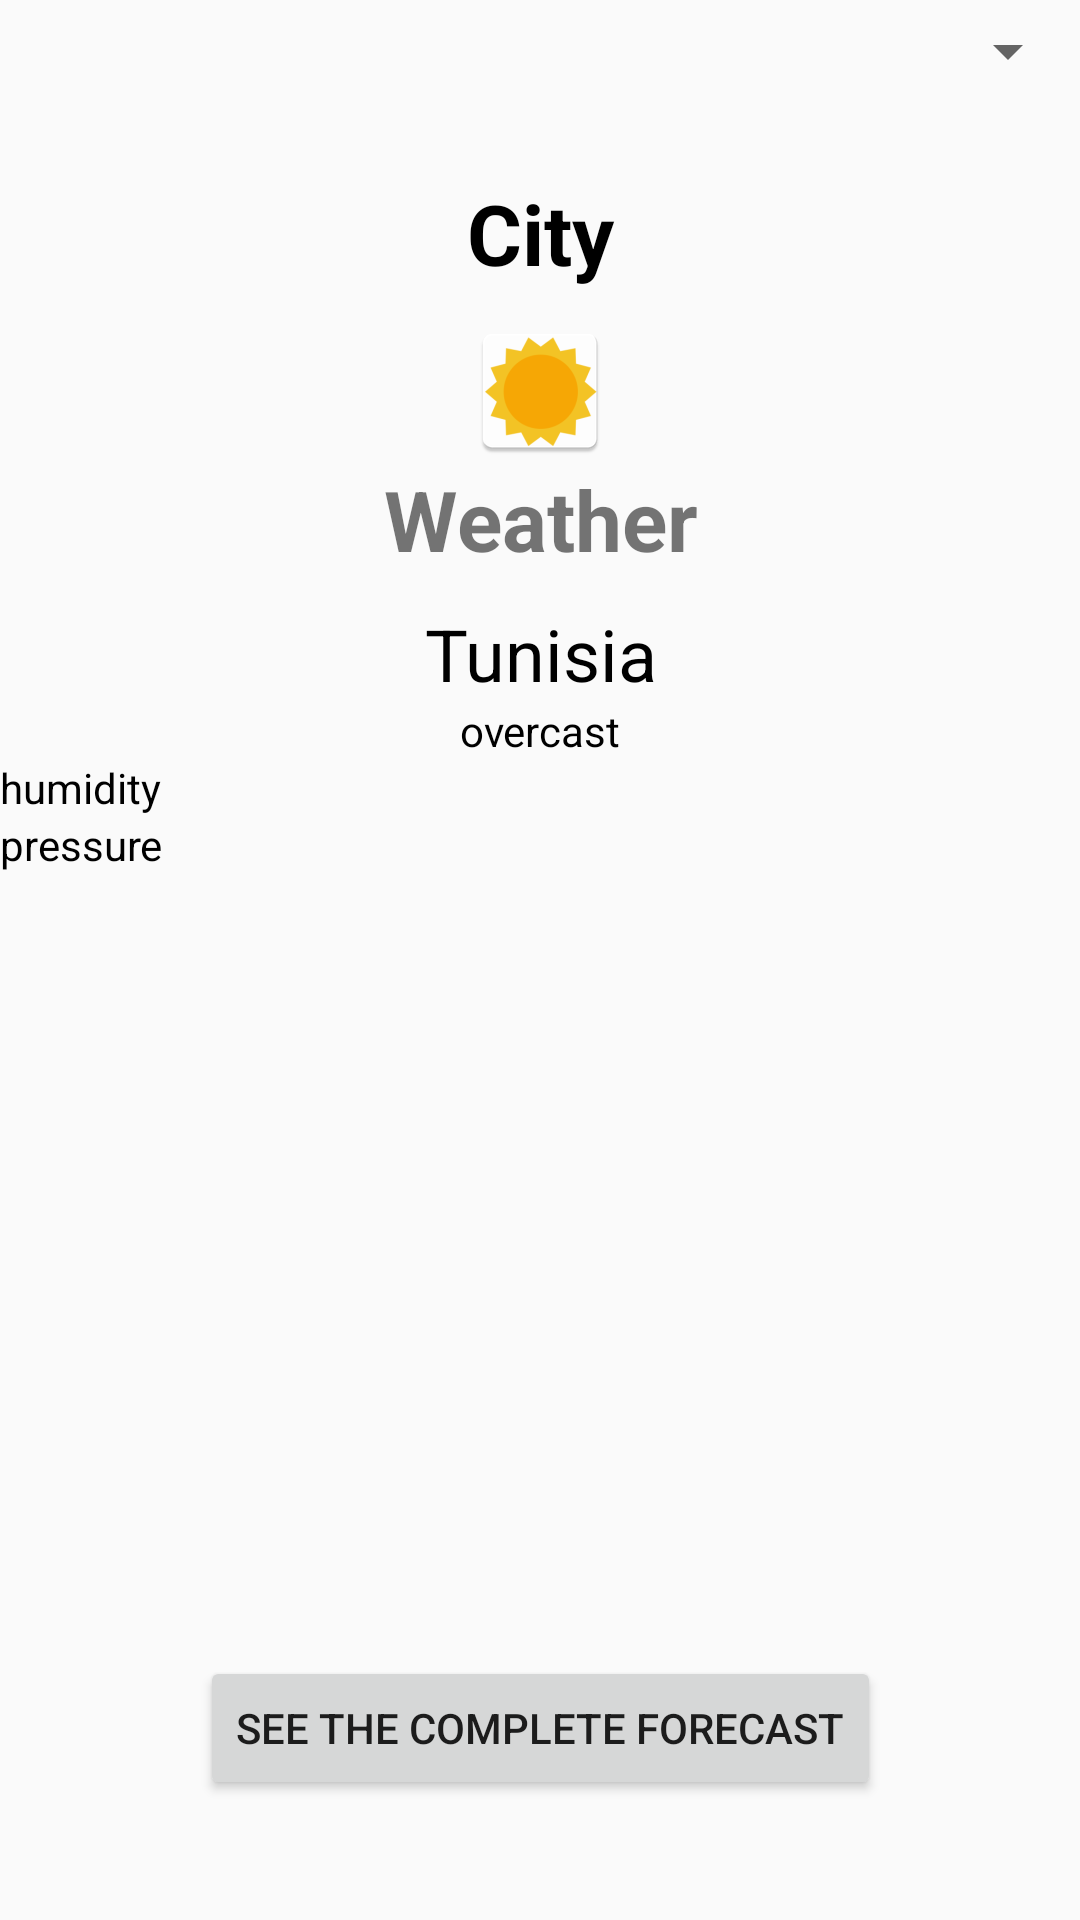

Produce the Android XML layout that renders to this screen, including the resource entries it uses.
<!-- AndroidManifest.xml: activity theme Theme.AppCompat.Light -->
<!-- res/layout/activity_main.xml -->
<?xml version="1.0" encoding="utf-8"?>
<androidx.constraintlayout.widget.ConstraintLayout xmlns:android="http://schemas.android.com/apk/res/android"
    xmlns:app="http://schemas.android.com/apk/res-auto"
    xmlns:tools="http://schemas.android.com/tools"
    android:layout_width="match_parent"
    android:layout_height="match_parent"
    tools:context=".MainActivity">

    <Spinner
        android:id="@+id/citiesSpinner"
        android:layout_width="match_parent"
        android:layout_height="wrap_content"
        android:layout_marginTop="5dp"
        app:layout_constraintEnd_toEndOf="parent"
        app:layout_constraintStart_toStartOf="parent"
        app:layout_constraintTop_toTopOf="parent" />


    <TextView
        android:id="@+id/place_name"
        android:layout_width="match_parent"
        android:layout_height="wrap_content"
        android:text="City"
        android:textColor="@color/black"
        android:layout_marginTop="30dp"
        android:textSize="28sp"
        android:textStyle="bold"
        android:layout_centerHorizontal="true"
        app:layout_constraintTop_toBottomOf="@+id/citiesSpinner"
        app:layout_constraintStart_toStartOf="parent"
        app:layout_constraintEnd_toEndOf="parent"
        android:textAlignment="center"
        />

    <ImageView
        android:id="@+id/weatherIcon"
        android:layout_width="wrap_content"
        android:layout_height="wrap_content"
        android:layout_marginTop="10dp"
        android:textSize="24sp"
        app:layout_constraintEnd_toEndOf="parent"
        app:layout_constraintStart_toStartOf="parent"
        app:layout_constraintTop_toBottomOf="@+id/place_name"
        android:textAlignment="center"
        android:src="@mipmap/sun"
        tools:srcCompat="@tools:sample/avatars" />
    <TextView
        android:id="@+id/weather"
        android:layout_width="wrap_content"
        android:layout_height="wrap_content"
        android:text="Weather"
        android:textSize="28sp"
        android:textStyle="bold"
        app:layout_constraintEnd_toEndOf="parent"
        app:layout_constraintStart_toStartOf="parent"
        android:textAlignment="center"
        app:layout_constraintTop_toBottomOf="@+id/weatherIcon" />


    <TextView
        android:id="@+id/degree"
        android:layout_width="match_parent"
        android:layout_height="wrap_content"
        android:text="Tunisia"
        android:layout_marginTop="10dp"
        android:textSize="24sp"
        android:textColor="@color/black"
        android:layout_centerHorizontal="true"
        app:layout_constraintTop_toBottomOf="@id/weather"
        app:layout_constraintEnd_toEndOf="parent"
        app:layout_constraintStart_toStartOf="parent"
        android:textAlignment="center"

        />

    <TextView
        android:id="@+id/overcast"
        android:layout_width="match_parent"
        android:layout_height="wrap_content"
        android:text="overcast"
        android:textColor="@color/black"
        android:layout_centerHorizontal="true"
        app:layout_constraintTop_toBottomOf="@id/degree"
        app:layout_constraintEnd_toEndOf="parent"
        app:layout_constraintStart_toStartOf="parent"
        android:textAlignment="center"

        />

    <TextView
        android:id="@+id/humidity"
        android:layout_width="match_parent"
        android:layout_height="wrap_content"
        android:text="humidity"
        android:textColor="@color/black"
        android:layout_centerHorizontal="true"
        app:layout_constraintTop_toBottomOf="@id/overcast"


        />

    <TextView
        android:id="@+id/pressure"
        android:layout_width="match_parent"
        android:layout_height="wrap_content"
        android:text="pressure"
        android:textColor="@color/black"
        app:layout_constraintTop_toBottomOf="@id/humidity"
        tools:layout_editor_absoluteX="0dp" />

    <Button
        android:id="@+id/forecastButton"
        android:layout_width="wrap_content"
        android:layout_height="wrap_content"
        app:layout_constraintBottom_toBottomOf="parent"
        app:layout_constraintEnd_toEndOf="parent"
        app:layout_constraintStart_toStartOf="parent"
        app:layout_constraintVertical_bias="1.0"
        android:layout_marginBottom="40dp"
        android:text="See the complete forecast"

        />


</androidx.constraintlayout.widget.ConstraintLayout>
<!-- resources referenced by this layout -->
<resources>
  <!-- mipmap sun: webp bitmap (mipmap-hdpi, 1936 bytes) -->
  <!-- not gathered from this repository: default colours our renderer supplied (Android Studio template values) -->
  <color name="black">#FF000000</color>
</resources>
